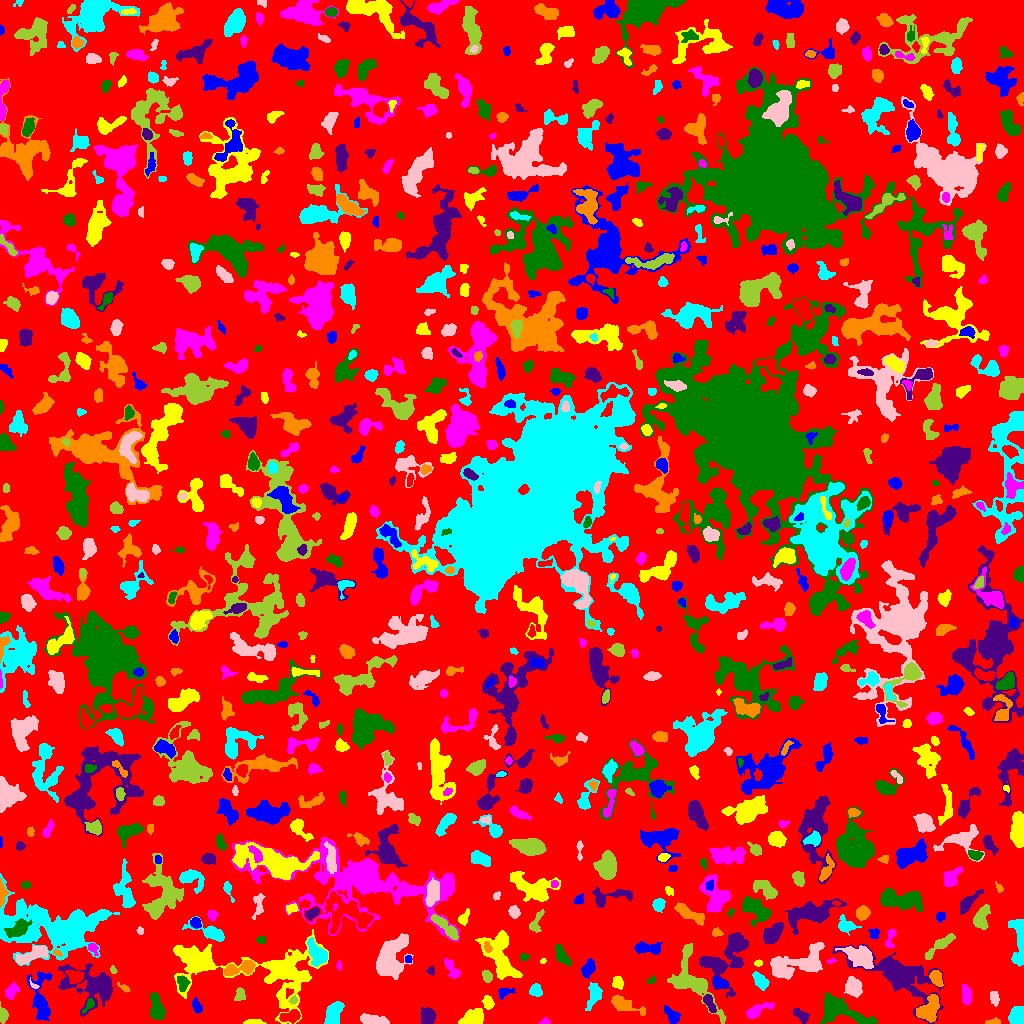

Data behind this chart, as committed beside it:
ID, X, Y, A, B, theta, total_flux, mu_max, mu_median, mu_mean, R_fwhm, R_e, R10, R90, x_start, x_end, y_start, y_end, area, greylevel
0, 504.7, 513.3, 299.5, 297.3, 1.194, 942146, 19.0, 1.0, 1.31, 5.944, 216.6, 81.55, 358.7, 0, 1023, 0, 1023, 719077, 1.31
1, 672.4, 7.843, 4.849, 2.517, -0.7832, 492.0, 6.0, 2.0, 2.589, 5.47, 4.184, 1.693, 6.555, 664, 680, 0, 18, 190, 5.589
2, 252.7, 1.29, 4.63, 1.166, -0.0009231, 262.0, 6.0, 2.0, 2.758, 3.827, 2.646, 1.128, 4.549, 243, 266, 0, 4, 95, 6.758
3, 544.8, 1.226, 1.68, 1.21, 0.03756, 31.0, 2.0, 0.0, 0.5345, 2.821, 1.693, 0.5642, 2.585, 539, 550, 0, 6, 58, 4.534
4, 839.6, 12.95, 14.65, 5.493, -0.3426, 3446, 11.0, 4.0, 4.505, 8.444, 8.234, 3.192, 13.35, 820, 877, 0, 31, 765, 7.505
5, 801.5, 7.678, 4.489, 2.343, -0.7813, 428.0, 7.0, 3.0, 2.642, 3.385, 3.949, 1.382, 6.077, 793, 809, 0, 15, 162, 5.642
6, 994.2, 1.38, 3.297, 1.237, 0.05138, 100.0, 4.0, 1.0, 1.282, 2.877, 2.185, 0.7979, 3.785, 985, 1000, 0, 6, 78, 5.282
7, 1018, 8.097, 4.511, 3.402, 1.24, 1529, 12.0, 6.0, 6.092, 6.91, 5.015, 2.034, 7.548, 1008, 1023, 0, 17, 251, 9.092
8, 372.6, 3.948, 7.273, 2.175, -0.1226, 840.0, 6.0, 4.0, 3.429, 7.291, 5.078, 2.034, 7.653, 360, 389, 0, 10, 245, 9.429
9, 2.963, 8.903, 3.652, 2.052, -1.46, 401.0, 7.0, 4.0, 3.314, 4.406, 3.385, 1.262, 5.14, 0, 8, 0, 22, 121, 6.314
10, 25.41, 11.83, 2.185, 2.002, 0.5145, 313.0, 8.0, 4.0, 4.471, 3.827, 2.706, 1.128, 4.146, 21, 30, 8, 16, 70, 7.471
11, 40.58, 22.9, 13.18, 4.525, -1.459, 2407, 11.0, 3.0, 4.193, 7.024, 7.024, 2.764, 11.9, 27, 52, 3, 52, 574, 6.193
12, 472.2, 5.384, 6.391, 3.222, 0.3969, 1052, 9.0, 3.0, 3.361, 5.293, 5.382, 2.111, 8.556, 458, 483, 0, 15, 313, 6.361
13, 757.2, 13.02, 7.622, 2.401, 0.4437, 775.0, 7.0, 3.0, 3.112, 5.698, 4.72, 1.871, 7.485, 745, 774, 5, 21, 249, 6.112
14, 89.45, 18.78, 3.89, 1.852, 0.9298, 259.0, 6.0, 2.0, 2.643, 3.656, 2.932, 1.128, 4.754, 82, 94, 10, 25, 98, 9.643
15, 427.2, 7.274, 4.103, 3.328, -1.421, 1537, 13.0, 6.5, 6.625, 6.077, 4.787, 1.954, 7.356, 420, 436, 0, 16, 232, 8.625
16, 623.1, 19.37, 10.08, 2.988, -0.3906, 599.0, 5.0, 1.0, 1.837, 5.046, 5.14, 1.871, 9.132, 611, 645, 8, 29, 326, 4.837
17, 333.4, 9.079, 6.299, 3.212, 1.204, 1603, 12.0, 5.0, 4.872, 6.604, 5.47, 2.111, 8.556, 324, 344, 0, 22, 329, 7.872
18, 994.2, 25.79, 3.441, 2.002, -1.336, 296.0, 6.0, 2.0, 2.426, 4.146, 3.29, 1.262, 5.323, 990, 999, 17, 32, 122, 5.426
19, 293.3, 23.64, 1.775, 1.492, -1.453, 86.0, 4.0, 1.0, 1.433, 2.932, 2.034, 0.7979, 3.241, 288, 297, 19, 28, 60, 8.433
20, 558, 20.04, 2.712, 1.445, 0.3947, 92.0, 3.0, 1.0, 1.614, 2.985, 2.394, 0.9772, 3.827, 553, 564, 16, 23, 57, 4.614
21, 196.6, 16.55, 2.902, 1.88, -1.183, 447.0, 11.0, 3.0, 3.664, 3.385, 2.932, 1.128, 4.787, 192, 202, 10, 26, 122, 7.664
22, 488.1, 20.69, 3.182, 2.345, -1.195, 429.0, 7.0, 3.0, 3.226, 4.334, 3.478, 1.382, 5.47, 481, 494, 14, 28, 133, 7.226
23, 966.1, 28.46, 4.756, 2.137, -1.473, 581.0, 6.0, 3.0, 3.192, 5.698, 4.107, 1.693, 6.433, 962, 971, 19, 39, 182, 6.192
24, 157, 15.19, 6.709, 3.137, -1.36, 1568, 11.0, 5.0, 4.9, 6.103, 5.642, 2.185, 8.813, 150, 165, 4, 31, 320, 6.9
25, 709.4, 20.45, 5.164, 1.986, -1.11, 439.0, 6.0, 3.0, 2.814, 5.412, 3.949, 1.596, 5.997, 703, 716, 11, 29, 156, 7.814
26, 928.5, 13.22, 6.6, 4.374, 0.9913, 2601, 16.0, 6.0, 6.193, 6.283, 6.18, 2.394, 9.853, 916, 939, 1, 29, 420, 10.19
27, 535.5, 33.02, 3.043, 2.781, -1.162, 467.0, 7.0, 3.0, 3.243, 4.478, 3.7, 1.493, 5.781, 529, 542, 27, 40, 144, 6.243
28, 853.8, 37.18, 4.264, 3.618, -1.059, 1140, 9.0, 4.0, 3.918, 6.103, 4.918, 1.954, 7.899, 844, 862, 26, 47, 291, 7.918
29, 239.6, 28.11, 3.529, 2.675, 1.528, 207.0, 4.0, 2.0, 1.697, 4.478, 3.478, 1.262, 5.528, 234, 245, 23, 36, 122, 4.697
30, 360.4, 30.23, 13.18, 7.036, -0.6494, 2743, 9.0, 3.0, 3.429, 8.593, 8.311, 3.192, 13.49, 337, 391, 0, 44, 800, 6.429
31, 504.9, 31.07, 4.299, 2.389, 0.371, 226.0, 4.0, 2.0, 1.78, 4.951, 3.7, 1.493, 5.67, 498, 515, 24, 35, 127, 5.78
32, 617.7, 40.78, 3.154, 2.587, -1.362, 278.0, 4.0, 2.0, 2.155, 5.412, 3.568, 1.382, 5.642, 612, 623, 34, 47, 129, 5.155
33, 11.55, 32.05, 4.053, 2.68, 1.045, 633.0, 8.0, 3.0, 3.768, 5.015, 4.107, 1.596, 6.531, 5, 19, 24, 42, 168, 5.768
34, 651.2, 42.84, 2.369, 1.548, 0.5783, 136.0, 5.0, 2.0, 2.473, 2.706, 2.257, 0.7979, 3.568, 647, 655, 40, 48, 55, 5.473
35, 898.7, 48.31, 23.34, 8.876, -0.4838, 3631, 8.0, 2.0, 2.19, 9.202, 11.74, 4.107, 19.94, 832, 944, 0, 79, 1658, 5.19
36, 123.9, 35.54, 3.53, 1.376, -0.577, 109.0, 3.0, 1.0, 1.514, 3.192, 2.585, 0.9772, 4.146, 117, 130, 31, 41, 72, 5.514
37, 594.2, 30.35, 5.996, 3.011, 1.368, 808.0, 9.0, 2.0, 2.949, 4.583, 4.442, 1.693, 7.797, 585, 602, 13, 41, 274, 5.949
38, 34.41, 37.08, 1.874, 0.9156, -0.2154, 61.0, 4.0, 1.0, 1.271, 2.326, 1.596, 0.5642, 2.646, 29, 39, 35, 46, 48, 7.271
39, 486.9, 48.15, 2.643, 1.846, -1.111, 268.0, 8.0, 2.0, 2.393, 3.09, 2.764, 0.9772, 4.514, 482, 492, 41, 53, 112, 7.393
40, 75.73, 46.82, 3.251, 2.764, -0.2592, 659.0, 10.0, 3.0, 3.415, 4.514, 3.656, 1.493, 6.024, 65, 84, 40, 53, 193, 10.41
41, 719.5, 40.43, 3.485, 2.283, -0.3995, 489.0, 9.0, 3.0, 3.791, 3.827, 3.523, 1.262, 5.585, 713, 727, 36, 47, 129, 8.791
42, 276.5, 49.32, 31.36, 15.8, 0.002839, 8790, 16.0, 3.0, 4.041, 8.444, 13.33, 4.406, 23.26, 173, 328, 0, 94, 2175, 6.041
43, 451, 55.11, 6.417, 2.495, -1.033, 604.0, 8.0, 3.0, 3.162, 4.297, 4.37, 1.596, 7.047, 444, 460, 45, 66, 191, 5.162
44, 182.6, 40.23, 4.124, 2.557, -1.434, 299.0, 3.0, 2.0, 1.954, 5.528, 3.949, 1.693, 6.232, 177, 190, 32, 48, 153, 6.954
45, 431.3, 52.52, 2.032, 1.321, -1.275, 31.0, 2.0, 0.0, 0.4844, 3.09, 2.111, 0.7979, 2.877, 426, 434, 48, 57, 64, 4.484
46, 936.6, 45.12, 4.11, 2.42, -1.196, 661.0, 9.0, 4.0, 3.756, 4.72, 4.029, 1.596, 6.232, 929, 943, 37, 53, 176, 8.756
47, 760.4, 42.41, 5.04, 2.208, -0.8952, 263.0, 3.0, 1.0, 1.302, 5.232, 4.029, 1.596, 6.206, 752, 769, 33, 52, 202, 5.302
48, 794.9, 60.12, 16.68, 6.112, 0.2854, 3683, 11.0, 4.0, 3.844, 7.878, 9.474, 3.523, 14.74, 770, 824, 44, 81, 958, 6.844
49, 113.2, 53.44, 1.825, 1.197, -1.149, 34.0, 2.0, 1.0, 0.7234, 2.985, 1.784, 0.5642, 2.764, 110, 117, 50, 58, 47, 6.723
50, 142.6, 59.67, 8.191, 6.328, -0.248, 1475, 9.0, 2.0, 2.757, 5.232, 6.507, 2.326, 10.91, 125, 168, 41, 70, 535, 5.757
51, 588.1, 54.76, 4.63, 2.475, 1.162, 729.0, 9.0, 4.0, 3.701, 4.82, 4.334, 1.596, 6.699, 581, 595, 45, 65, 197, 6.701
52, 758.4, 60.64, 2.037, 1.36, 0.1986, 89.0, 4.0, 2.0, 1.712, 3.038, 2.111, 0.7979, 3.29, 754, 762, 57, 64, 52, 6.712
53, 339.1, 57.87, 2.104, 1.007, -1.561, 45.0, 3.0, 1.0, 0.9574, 1.954, 1.784, 0.5642, 2.877, 336, 341, 53, 63, 47, 4.957
54, 562, 67.45, 5.495, 2.429, -1.027, 579.0, 8.0, 2.0, 2.632, 3.868, 4.37, 1.493, 7.047, 555, 571, 57, 79, 220, 5.632
55, 94.09, 37.4, 13.57, 8.65, -0.2138, 4917, 17.0, 3.0, 4.57, 6.956, 8.649, 3.192, 15.44, 58, 112, 7, 60, 1076, 7.57
56, 242.3, 56.1, 8.828, 2.783, 0.2587, 657.0, 8.0, 2.0, 2.119, 4.26, 4.72, 1.693, 8.156, 224, 255, 48, 63, 310, 7.119
57, 317.2, 69.83, 6.085, 3.587, -0.9911, 1968, 18.0, 4.0, 5.421, 4.886, 5.352, 1.954, 9.027, 307, 327, 57, 86, 363, 10.42
58, 33.26, 69.15, 8.624, 2.714, 0.4061, 1381, 12.0, 3.0, 4.05, 4.983, 5.47, 1.954, 8.992, 16, 47, 59, 78, 341, 8.05
59, 692.3, 42.06, 18.34, 8.294, -0.9489, 3527, 9.0, 3.0, 3.76, 9.541, 9.837, 3.785, 15.45, 667, 726, 0, 80, 938, 5.76
... 805 more rows
